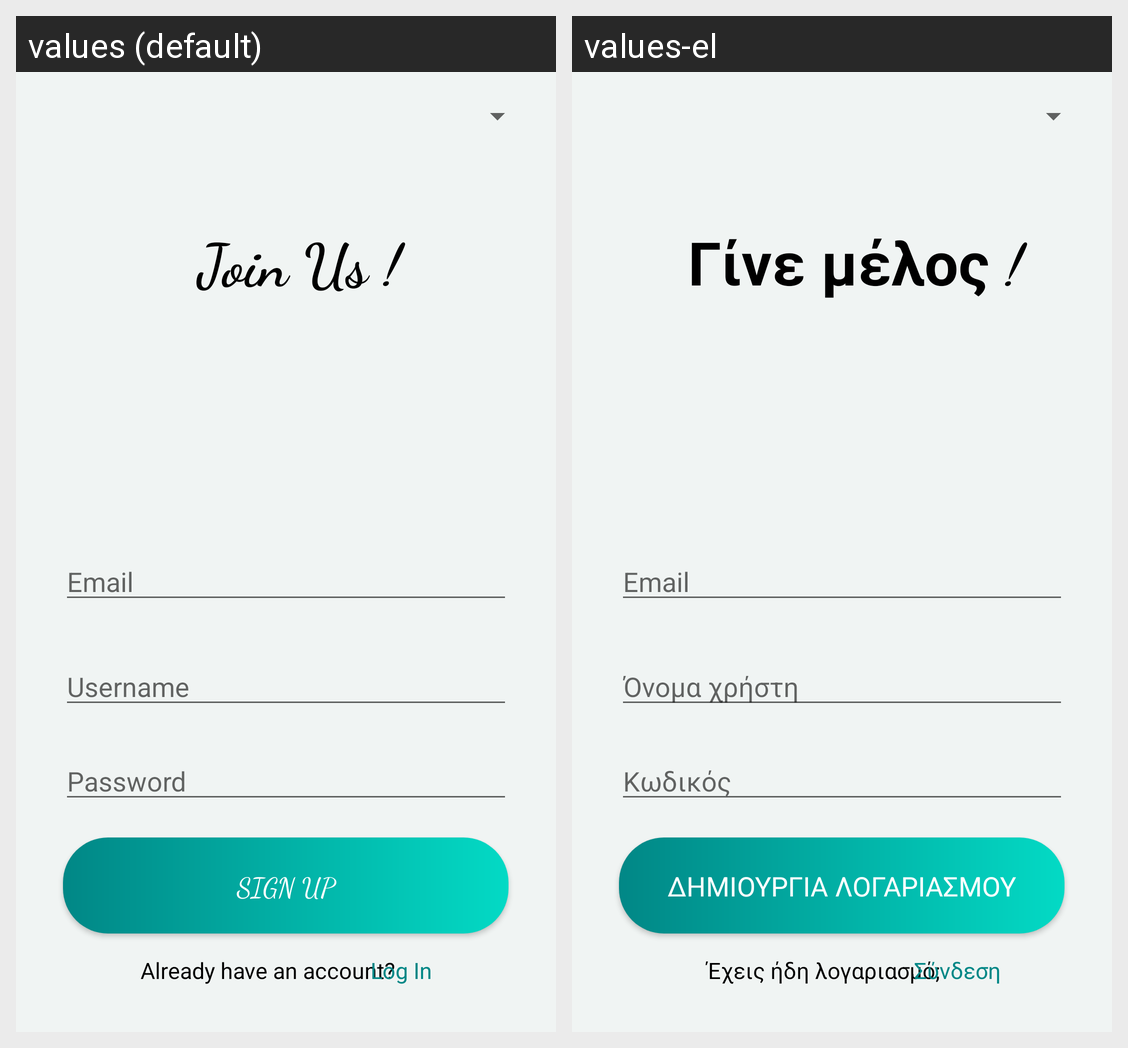

This grid shows one Android layout under two languages. Give, for every string resource on the screen, its name, the default text and each shown locale's text.
Android screen res/layout/activity_signup.xml rendered under 2 locales, left to right: values (default), values-el. Device: Nexus 5 (rendered at 1080×1920; each locale shown at half size, 540×960, under a caption strip naming it); theme Theme.Callendar.
Strings drawn on this screen, with the default value and each locale's value (text and hints the layout hard-codes, and strings that could not be matched under every locale, appear in the picture but are not listed):

signup_title
  values: Join Us !
  values-el: Γίνε μέλος !

signup_email
  values: Email
  values-el: Email

signup_username
  values: Username
  values-el: Όνομα χρήστη

signup_button_label
  values: Already have an account?
  values-el: Έχεις ήδη λογαριασμό;

signup_button
  values: Sign Up
  values-el: ΔΗΜΙΟΥΡΓΙΑ ΛΟΓΑΡΙΑΣΜΟΥ

signup_button_link
  values: Log In
  values-el: Σύνδεση

signup_password
  values: Password
  values-el: Κωδικός
